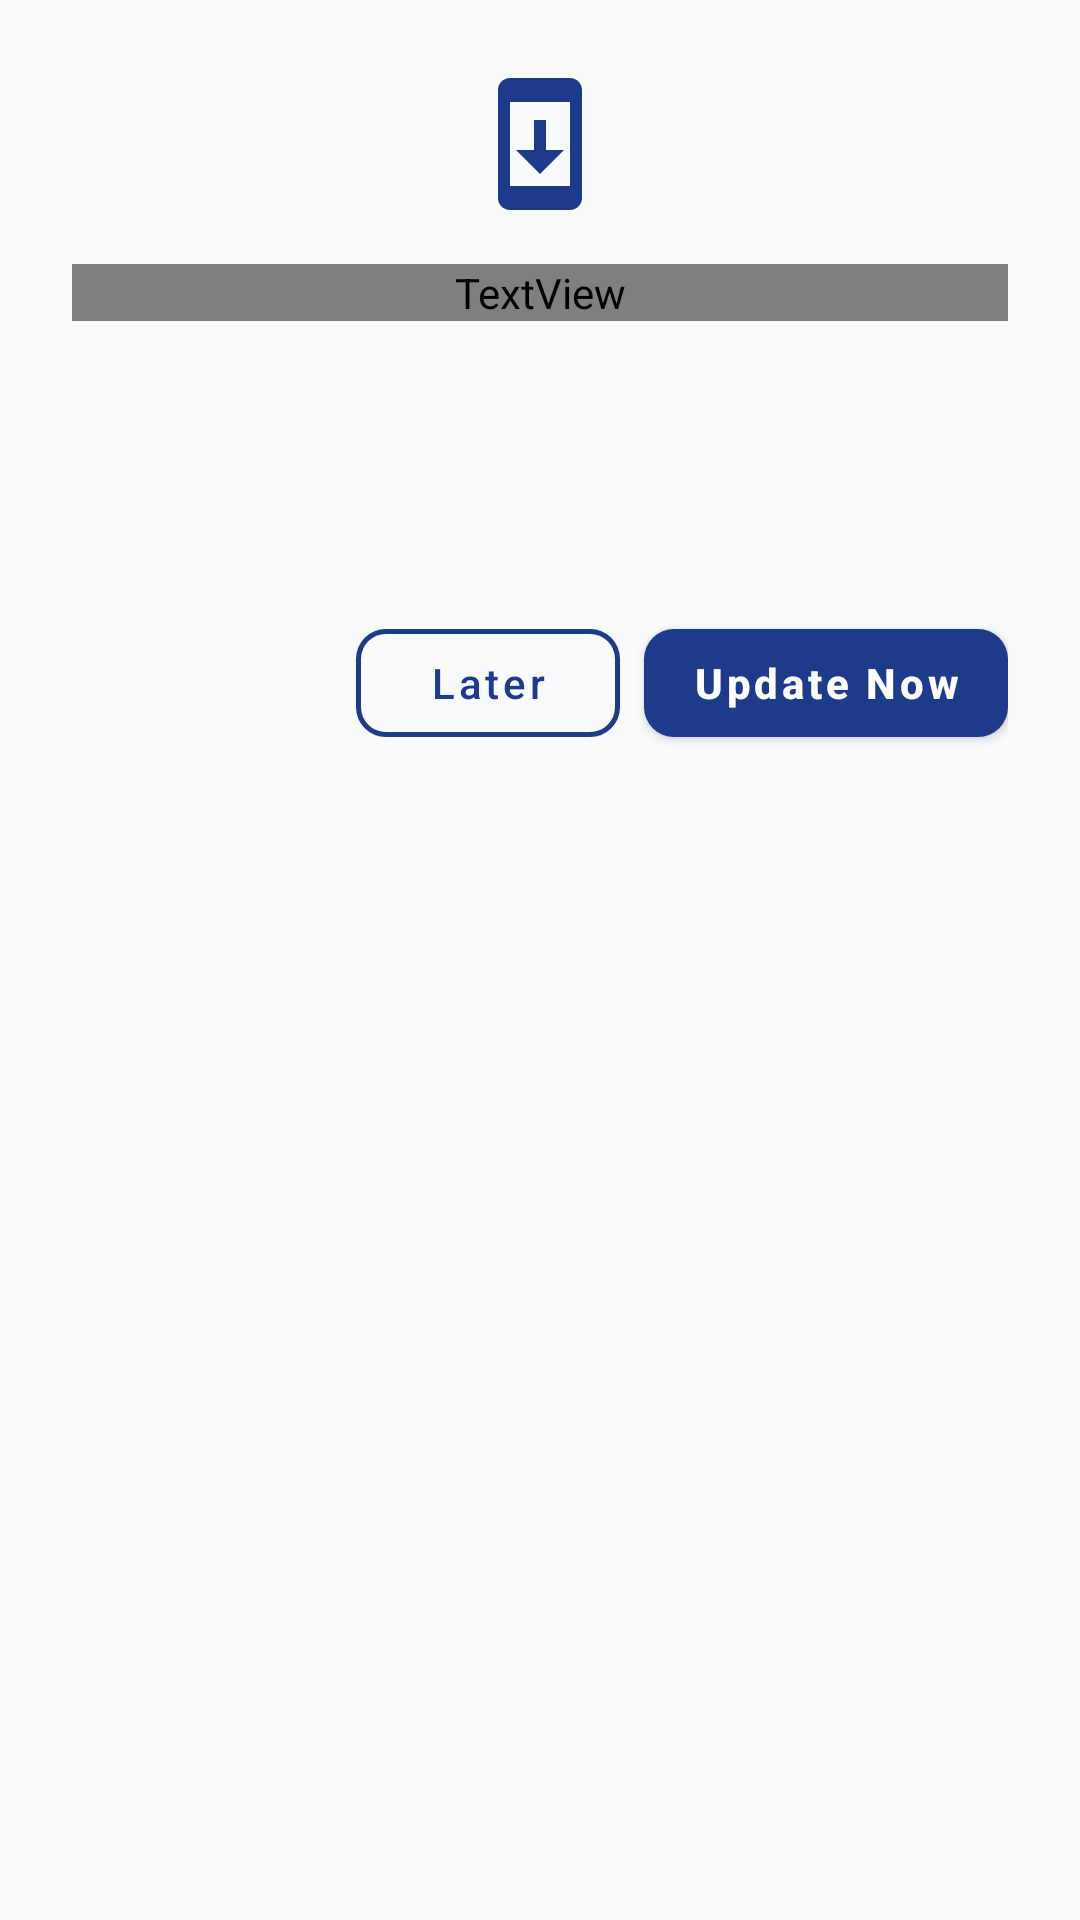

Android layout source for this screen:
<!-- AndroidManifest.xml: application theme Theme.GovtExamPrep -->
<!-- res/layout/dialog_ota_update.xml -->
<?xml version="1.0" encoding="utf-8"?>
<LinearLayout xmlns:android="http://schemas.android.com/apk/res/android"
    xmlns:app="http://schemas.android.com/apk/res-auto"
    xmlns:tools="http://schemas.android.com/tools"
    android:layout_width="match_parent"
    android:layout_height="wrap_content"
    android:background="@drawable/bg_dialog_rounded"
    android:orientation="vertical"
    android:padding="24dp">

    
    <ImageView
        android:layout_width="48dp"
        android:layout_height="48dp"
        android:layout_gravity="center_horizontal"
        android:contentDescription="@string/update_available_title"
        app:srcCompat="@drawable/ic_system_update"
        app:tint="@color/primary" />

    
    <TextView
        android:id="@+id/tvUpdateTitle"
        android:layout_width="match_parent"
        android:layout_height="wrap_content"
        android:layout_marginTop="16dp"
        android:fontFamily="sans-serif-bold"
        android:gravity="center"
        android:text="@string/update_available_title"
        android:textColor="@color/text_primary"
        android:textSize="20sp" />

    
    <TextView
        android:id="@+id/tvVersionInfo"
        android:layout_width="match_parent"
        android:layout_height="wrap_content"
        android:layout_marginTop="4dp"
        android:gravity="center"
        android:textColor="@color/text_secondary"
        android:textSize="13sp"
        tools:text="Version 1.2.0 is available" />

    
    <ScrollView
        android:layout_width="match_parent"
        android:layout_height="wrap_content"
        android:layout_marginTop="16dp"
        android:layout_marginBottom="16dp"
        android:background="@drawable/bg_dialog_rounded"
        android:backgroundTint="@color/surface_variant"
        android:maxHeight="160dp"
        android:padding="12dp">

        <TextView
            android:id="@+id/tvReleaseNotes"
            android:layout_width="match_parent"
            android:layout_height="wrap_content"
            android:lineSpacingExtra="4dp"
            android:textColor="@color/text_primary"
            android:textSize="14sp"
            tools:text="• Added real-time leaderboard ranking\n• Improved WebP image decoding on Android 5.0\n• Fixed minor bugs in exam timer" />
    </ScrollView>

    
    <LinearLayout
        android:id="@+id/layoutDownloadProgress"
        android:layout_width="match_parent"
        android:layout_height="wrap_content"
        android:layout_marginBottom="16dp"
        android:orientation="vertical"
        android:visibility="gone"
        tools:visibility="visible">

        <ProgressBar
            android:id="@+id/progressBarDownload"
            style="?android:attr/progressBarStyleHorizontal"
            android:layout_width="match_parent"
            android:layout_height="8dp"
            android:max="100"
            android:progress="0"
            android:progressTint="@color/primary" />

        <TextView
            android:id="@+id/tvProgressPercent"
            android:layout_width="match_parent"
            android:layout_height="wrap_content"
            android:layout_marginTop="6dp"
            android:gravity="center"
            android:textColor="@color/text_secondary"
            android:textSize="12sp"
            tools:text="Downloading update… 45%" />
    </LinearLayout>

    
    <LinearLayout
        android:layout_width="match_parent"
        android:layout_height="wrap_content"
        android:gravity="end"
        android:orientation="horizontal">

        <Button
            android:id="@+id/btnLater"
            style="@style/Widget.GovtExam.Button.Outlined"
            android:layout_width="wrap_content"
            android:layout_height="wrap_content"
            android:layout_marginEnd="8dp"
            android:text="@string/update_later" />

        <Button
            android:id="@+id/btnUpdateNow"
            style="@style/Widget.GovtExam.Button.Primary"
            android:layout_width="wrap_content"
            android:layout_height="wrap_content"
            android:text="@string/update_now" />
    </LinearLayout>

</LinearLayout>
<!-- resources referenced by this layout -->
<resources>
  <color name="primary">#1E3A8A</color>
  <color name="surface_variant">#F1F5F9</color>
  <color name="text_primary">#0F172A</color>
  <color name="text_secondary">#64748B</color>
  <!-- drawable ic_system_update (drawable) -->
  <vector xmlns:android="http://schemas.android.com/apk/res/android"
      android:width="48dp"
      android:height="48dp"
      android:viewportWidth="24"
      android:viewportHeight="24">
      <path
          android:fillColor="#1E3A8A"
          android:pathData="M17,1.01L7,1c-1.1,0 -2,0.9 -2,2v18c0,1.1 0.9,2 2,2h10c1.1,0 2,-0.9 2,-2V3c0,-1.1 -0.9,-1.99 -2,-1.99zM17,19H7V5h10v14zm-1,-6h-3V8h-2v5H8l4,4 4,-4z" />
  </vector>
  <string name="update_available_title">New Update Available</string>
  <string name="update_later">Later</string>
  <string name="update_now">Update Now</string>
  <style name="Widget.GovtExam.Button.Outlined" parent="Widget.MaterialComponents.Button.OutlinedButton">
          <item name="android:textColor">@color/primary</item>
          <item name="strokeColor">@color/primary</item>
          <item name="strokeWidth">1.5dp</item>
          <item name="cornerRadius">@dimen/corner_radius_md</item>
          <item name="android:textAllCaps">false</item>
          <item name="android:minHeight">48dp</item>
      </style>
  <style name="Widget.GovtExam.Button.Primary" parent="Widget.MaterialComponents.Button">
          <item name="backgroundTint">@color/primary</item>
          <item name="android:textColor">@color/text_white</item>
          <item name="cornerRadius">@dimen/corner_radius_md</item>
          <item name="android:textAllCaps">false</item>
          <item name="android:textStyle">bold</item>
          <item name="android:minHeight">48dp</item>
      </style>
  <style name="Theme.GovtExamPrep" parent="Theme.MaterialComponents.DayNight.NoActionBar">
          
          <item name="colorPrimary">@color/primary</item>
          <item name="colorPrimaryVariant">@color/primary_variant</item>
          <item name="colorOnPrimary">@color/text_white</item>
          
          <item name="colorSecondary">@color/secondary</item>
          <item name="colorSecondaryVariant">@color/secondary_variant</item>
          <item name="colorOnSecondary">@color/text_white</item>
          
          <item name="android:statusBarColor">?attr/colorPrimaryVariant</item>
          <item name="android:windowBackground">@color/background</item>
  
          
          <item name="textInputStyle">@style/Widget.GovtExam.TextInputLayout</item>
      </style>
  <dimen name="corner_radius_md">10dp</dimen>
  <color name="text_white">#FFFFFF</color>
  <color name="primary_variant">#172554</color>
  <color name="secondary">#0D9488</color>
  <color name="secondary_variant">#0F766E</color>
  <color name="background">#F8FAFC</color>
  <style name="Widget.GovtExam.TextInputLayout" parent="Widget.MaterialComponents.TextInputLayout.OutlinedBox">
          <item name="boxStrokeColor">@color/primary</item>
          <item name="boxCornerRadiusTopStart">@dimen/corner_radius_md</item>
          <item name="boxCornerRadiusTopEnd">@dimen/corner_radius_md</item>
          <item name="boxCornerRadiusBottomStart">@dimen/corner_radius_md</item>
          <item name="boxCornerRadiusBottomEnd">@dimen/corner_radius_md</item>
      </style>
</resources>
